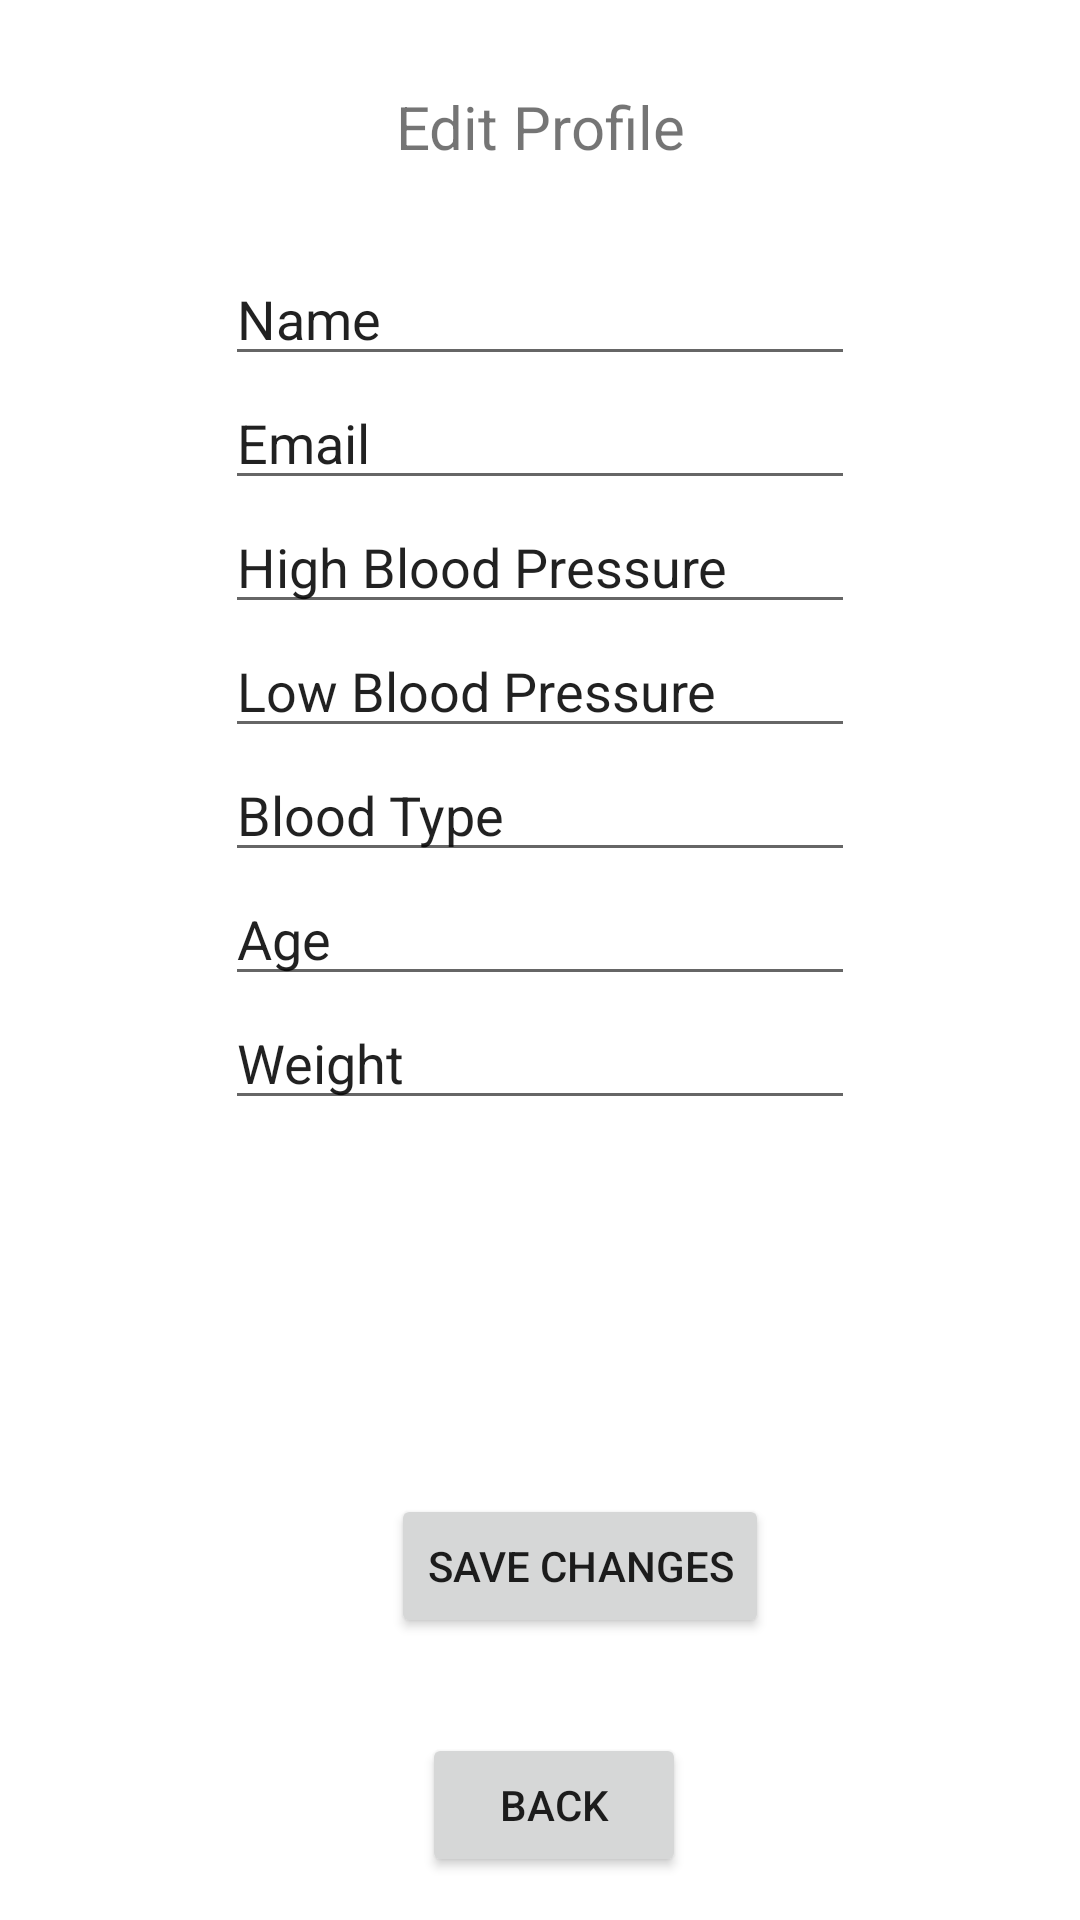

This screen was rendered from an Android layout file. Write that file and the resources it references.
<!-- AndroidManifest.xml: application theme Theme.SeniorDesign -->
<!-- res/layout/activity_edit_profile.xml -->
<?xml version="1.0" encoding="utf-8"?>
<androidx.constraintlayout.widget.ConstraintLayout

    xmlns:android="http://schemas.android.com/apk/res/android"
    xmlns:app="http://schemas.android.com/apk/res-auto"
    xmlns:tools="http://schemas.android.com/tools"
    android:layout_width="match_parent"
    android:layout_height="match_parent"
    tools:context=".EditProfile">


    <TextView
        android:id="@+id/editProfile"
        android:layout_width="wrap_content"
        android:layout_height="wrap_content"
        android:text="Edit Profile"
        android:textSize="20sp"
        app:layout_constraintBottom_toBottomOf="parent"
        app:layout_constraintEnd_toEndOf="parent"
        app:layout_constraintStart_toStartOf="parent"
        app:layout_constraintTop_toTopOf="parent"
        app:layout_constraintVertical_bias="0.047" />

    <EditText
        android:id="@+id/editName"
        android:layout_width="wrap_content"
        android:layout_height="wrap_content"
        android:layout_marginTop="84dp"
        android:ems="10"
        android:inputType="textPersonName"
        android:text="Name"
        app:layout_constraintEnd_toEndOf="parent"
        app:layout_constraintStart_toStartOf="parent"
        app:layout_constraintTop_toTopOf="parent" />

    <EditText
        android:id="@+id/editEmail"
        android:layout_width="wrap_content"
        android:layout_height="wrap_content"
        android:ems="10"
        android:inputType="textPersonName"
        android:text="Email"
        app:layout_constraintEnd_toEndOf="parent"
        app:layout_constraintStart_toStartOf="parent"
        app:layout_constraintTop_toBottomOf="@+id/editName" />

    <EditText
        android:id="@+id/editHBP"
        android:layout_width="wrap_content"
        android:layout_height="wrap_content"
        android:ems="10"
        android:inputType="textPersonName"
        android:text="High Blood Pressure"
        app:layout_constraintEnd_toEndOf="parent"
        app:layout_constraintStart_toStartOf="parent"
        app:layout_constraintTop_toBottomOf="@+id/editEmail" />

    <EditText
        android:id="@+id/editLBP"
        android:layout_width="wrap_content"
        android:layout_height="wrap_content"
        android:ems="10"
        android:inputType="textPersonName"
        android:text="Low Blood Pressure"
        app:layout_constraintEnd_toEndOf="parent"
        app:layout_constraintStart_toStartOf="parent"
        app:layout_constraintTop_toBottomOf="@+id/editHBP" />

    <EditText
        android:id="@+id/editBloodType"
        android:layout_width="wrap_content"
        android:layout_height="wrap_content"
        android:ems="10"
        android:inputType="textPersonName"
        android:text="Blood Type"
        app:layout_constraintEnd_toEndOf="parent"
        app:layout_constraintStart_toStartOf="parent"
        app:layout_constraintTop_toBottomOf="@+id/editLBP" />

    <EditText
        android:id="@+id/editAge"
        android:layout_width="wrap_content"
        android:layout_height="wrap_content"
        android:ems="10"
        android:inputType="textPersonName"
        android:text="Age"
        app:layout_constraintEnd_toEndOf="parent"
        app:layout_constraintStart_toStartOf="parent"
        app:layout_constraintTop_toBottomOf="@+id/editBloodType" />

    <EditText
        android:id="@+id/editWeight"
        android:layout_width="wrap_content"
        android:layout_height="wrap_content"
        android:ems="10"
        android:inputType="textPersonName"
        android:text="Weight"
        app:layout_constraintEnd_toEndOf="parent"
        app:layout_constraintStart_toStartOf="parent"
        app:layout_constraintTop_toBottomOf="@+id/editAge" />

    <Button
        android:id="@+id/save_button"
        android:layout_width="wrap_content"
        android:layout_height="wrap_content"
        android:text="Save Changes"
        app:layout_constraintBottom_toBottomOf="parent"
        app:layout_constraintEnd_toEndOf="parent"
        app:layout_constraintHorizontal_bias="0.557"
        app:layout_constraintStart_toStartOf="parent"
        app:layout_constraintTop_toTopOf="parent"
        app:layout_constraintVertical_bias="0.841" />

    <Button
        android:id="@+id/backtoprofile"
        android:layout_width="wrap_content"
        android:layout_height="wrap_content"
        android:text="BACK"
        app:layout_constraintBottom_toBottomOf="parent"
        app:layout_constraintEnd_toEndOf="parent"
        app:layout_constraintHorizontal_bias="0.517"
        app:layout_constraintStart_toStartOf="parent"
        app:layout_constraintTop_toTopOf="parent"
        app:layout_constraintVertical_bias="0.976" />
</androidx.constraintlayout.widget.ConstraintLayout>
<!-- resources referenced by this layout -->
<resources>
  <style name="Theme.SeniorDesign" parent="Theme.MaterialComponents.DayNight.DarkActionBar">
          
          <item name="colorPrimary">@color/purple_500</item>
          <item name="colorPrimaryVariant">@color/purple_700</item>
          <item name="colorOnPrimary">@color/white</item>
          
          <item name="colorSecondary">@color/teal_200</item>
          <item name="colorSecondaryVariant">@color/teal_700</item>
          <item name="colorOnSecondary">@color/black</item>
          
          <item name="android:statusBarColor" tools:targetApi="l">?attr/colorPrimaryVariant</item>
          
      </style>
  <color name="purple_500">#FF6200EE</color>
  <color name="purple_700">#FF3700B3</color>
  <color name="white">#FFFFFFFF</color>
  <color name="teal_200">#FF03DAC5</color>
  <color name="teal_700">#FF018786</color>
  <color name="black">#FF000000</color>
</resources>
